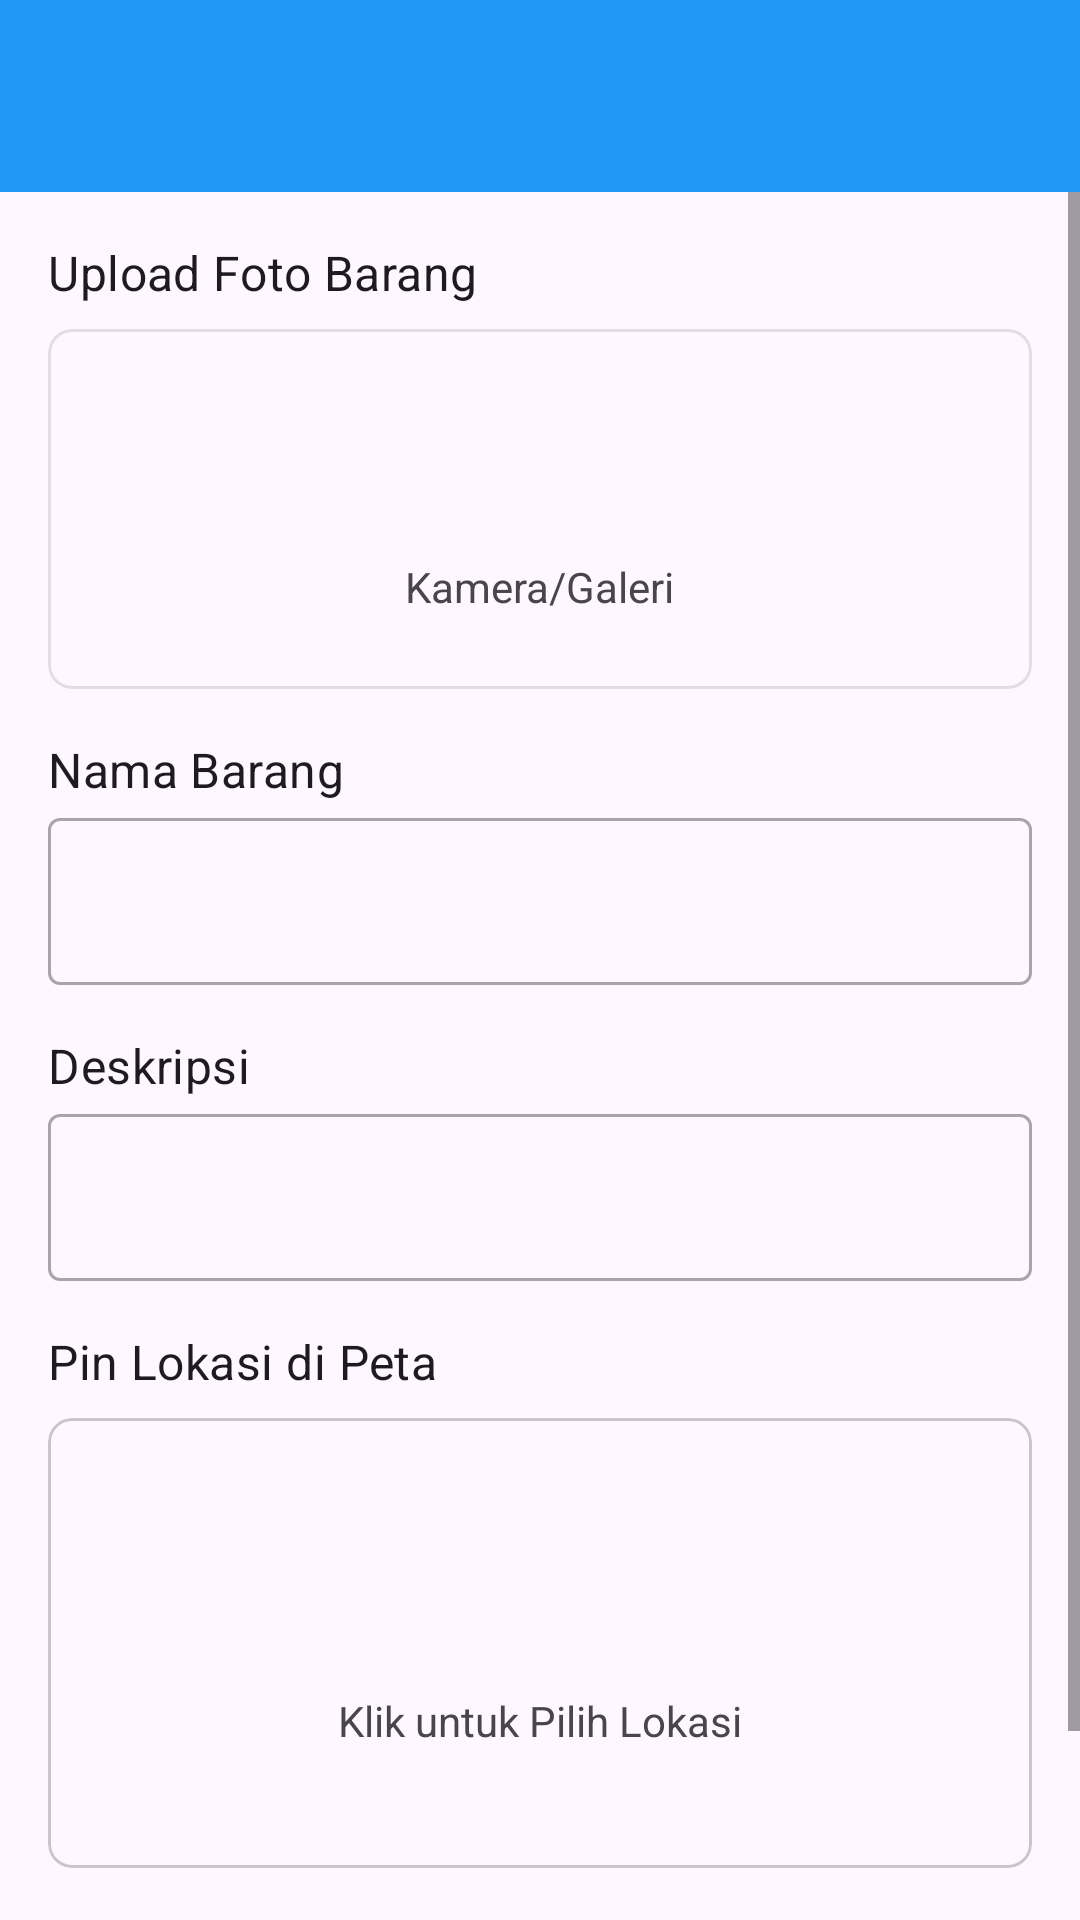

The Android layout XML behind this screen, and the referenced resources:
<!-- AndroidManifest.xml: application theme Theme.Lostfound -->
<!-- res/layout/activity_report.xml -->
<?xml version="1.0" encoding="utf-8"?>
<LinearLayout xmlns:android="http://schemas.android.com/apk/res/android"
    xmlns:app="http://schemas.android.com/apk/res-auto"
    xmlns:tools="http://schemas.android.com/tools"
    android:layout_width="match_parent"
    android:layout_height="match_parent"
    android:orientation="vertical"
    android:fitsSystemWindows="true"
    tools:context=".ui.report.ReportActivity">

    <com.google.android.material.appbar.AppBarLayout
        android:layout_width="match_parent"
        android:layout_height="wrap_content"
        android:theme="@style/Theme.Lostfound.AppBarOverlay">

        <androidx.appcompat.widget.Toolbar
            android:id="@+id/toolbar"
            android:layout_width="match_parent"
            android:layout_height="?attr/actionBarSize"
            android:background="?attr/colorPrimary"
            app:popupTheme="@style/Theme.Lostfound.PopupOverlay" />

    </com.google.android.material.appbar.AppBarLayout>

    <ScrollView
        android:layout_width="match_parent"
        android:layout_height="match_parent">

        <LinearLayout
            android:layout_width="match_parent"
            android:layout_height="wrap_content"
            android:orientation="vertical"
            android:padding="16dp">

            <TextView
                android:layout_width="wrap_content"
                android:layout_height="wrap_content"
                android:text="Upload Foto Barang"
                android:textAppearance="@style/TextAppearance.MaterialComponents.Subtitle1"/>

            <com.google.android.material.card.MaterialCardView
                android:id="@+id/card_pick_image"
                android:layout_width="match_parent"
                android:layout_height="120dp"
                android:layout_marginTop="8dp"
                app:cardCornerRadius="8dp"
                app:strokeColor="@color/material_on_surface_stroke"
                app:strokeWidth="1dp">

                <LinearLayout
                    android:id="@+id/placeholder_pick_image"
                    android:layout_width="wrap_content"
                    android:layout_height="wrap_content"
                    android:layout_gravity="center"
                    android:gravity="center"
                    android:orientation="vertical">

                    <ImageView
                        android:layout_width="48dp"
                        android:layout_height="48dp"
                        android:src="@drawable/ic_camera" />

                    <TextView
                        android:layout_width="wrap_content"
                        android:layout_height="wrap_content"
                        android:layout_marginTop="4dp"
                        android:text="Kamera/Galeri" />

                </LinearLayout>

                <ImageView
                    android:id="@+id/imgPreview"
                    android:layout_width="match_parent"
                    android:layout_height="match_parent"
                    android:scaleType="fitCenter"
                    android:visibility="gone" />

            </com.google.android.material.card.MaterialCardView>

            <TextView
                android:layout_width="wrap_content"
                android:layout_height="wrap_content"
                android:layout_marginTop="16dp"
                android:text="Nama Barang"
                android:textAppearance="@style/TextAppearance.MaterialComponents.Subtitle1"/>

            <com.google.android.material.textfield.TextInputLayout
                style="@style/Widget.MaterialComponents.TextInputLayout.OutlinedBox"
                android:layout_width="match_parent"
                android:layout_height="wrap_content">

                <com.google.android.material.textfield.TextInputEditText
                    android:id="@+id/etName"
                    android:layout_width="match_parent"
                    android:layout_height="wrap_content" />

            </com.google.android.material.textfield.TextInputLayout>

            <TextView
                android:layout_width="wrap_content"
                android:layout_height="wrap_content"
                android:layout_marginTop="16dp"
                android:text="Deskripsi"
                android:textAppearance="@style/TextAppearance.MaterialComponents.Subtitle1"/>

            <com.google.android.material.textfield.TextInputLayout
                style="@style/Widget.MaterialComponents.TextInputLayout.OutlinedBox"
                android:layout_width="match_parent"
                android:layout_height="wrap_content">

                <com.google.android.material.textfield.TextInputEditText
                    android:id="@+id/etDesc"
                    android:layout_width="match_parent"
                    android:layout_height="wrap_content" />

            </com.google.android.material.textfield.TextInputLayout>

            <LinearLayout
                android:id="@+id/location_section"
                android:layout_width="match_parent"
                android:layout_height="wrap_content"
                android:orientation="vertical">

                <TextView
                    android:layout_width="wrap_content"
                    android:layout_height="wrap_content"
                    android:layout_marginTop="16dp"
                    android:text="Pin Lokasi di Peta"
                    android:textAppearance="@style/TextAppearance.MaterialComponents.Subtitle1"/>

                <com.google.android.material.card.MaterialCardView
                    android:id="@+id/card_pick_location"
                    android:layout_width="match_parent"
                    android:layout_height="150dp"
                    android:layout_marginTop="8dp"
                    app:cardCornerRadius="8dp">

                    <FrameLayout
                        android:id="@+id/mini_map_container_report"
                        android:layout_width="match_parent"
                        android:layout_height="match_parent">

                        <LinearLayout
                            android:id="@+id/placeholder_pick_location"
                            android:layout_width="wrap_content"
                            android:layout_height="wrap_content"
                            android:layout_gravity="center"
                            android:gravity="center"
                            android:orientation="vertical">

                            <ImageView
                                android:layout_width="48dp"
                                android:layout_height="48dp"
                                android:src="@drawable/ic_location" />

                            <TextView
                                android:layout_width="wrap_content"
                                android:layout_height="wrap_content"
                                android:layout_marginTop="4dp"
                                android:text="Klik untuk Pilih Lokasi" />

                        </LinearLayout>

                    </FrameLayout>

                </com.google.android.material.card.MaterialCardView>

            </LinearLayout>

            <Button
                android:id="@+id/btnSubmit"
                android:layout_width="match_parent"
                android:layout_height="wrap_content"
                android:layout_marginTop="24dp"
                android:paddingTop="12dp"
                android:paddingBottom="12dp"
                android:text="Kirim" />

        </LinearLayout>
    </ScrollView>

</LinearLayout>
<!-- resources referenced by this layout -->
<resources>
  <style name="Theme.Lostfound.AppBarOverlay" parent="ThemeOverlay.AppCompat.Dark.ActionBar">
          <item name="android:background">#2196F3</item>
          <item name="android:textColor">@color/white</item>
      </style>
  <style name="Theme.Lostfound.PopupOverlay" parent="ThemeOverlay.AppCompat.Light" />
  <style name="Theme.Lostfound" parent="Base.Theme.Lostfound" />
  <color name="white">#FFFFFFFF</color>
  <style name="Base.Theme.Lostfound" parent="Theme.Material3.DayNight.NoActionBar">
          
          
          <item name="colorPrimary">#2196F3</item>
  
          
          <item name="android:statusBarColor">@android:color/white</item>
          <item name="android:windowLightStatusBar" tools:targetApi="m">true</item>
  
      </style>
</resources>
